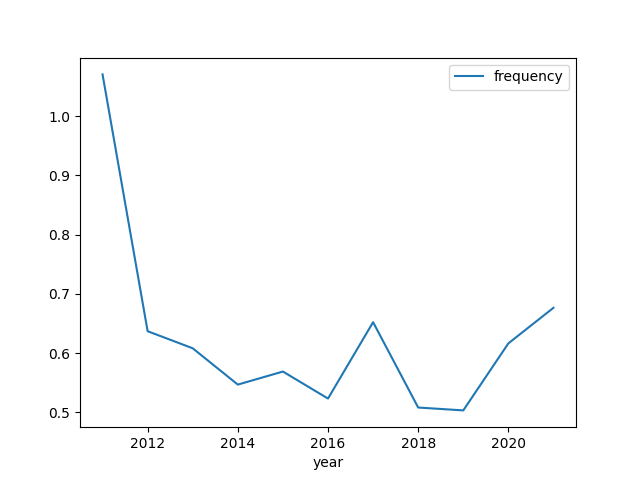

Source data for this figure (header and first rows):
year, frequency
2011, 1.071
2012, 0.637
2013, 0.6081
2014, 0.5469
2015, 0.5689
2016, 0.5233
2017, 0.6522
2018, 0.5082
2019, 0.5033
2020, 0.6165
2021, 0.6765
